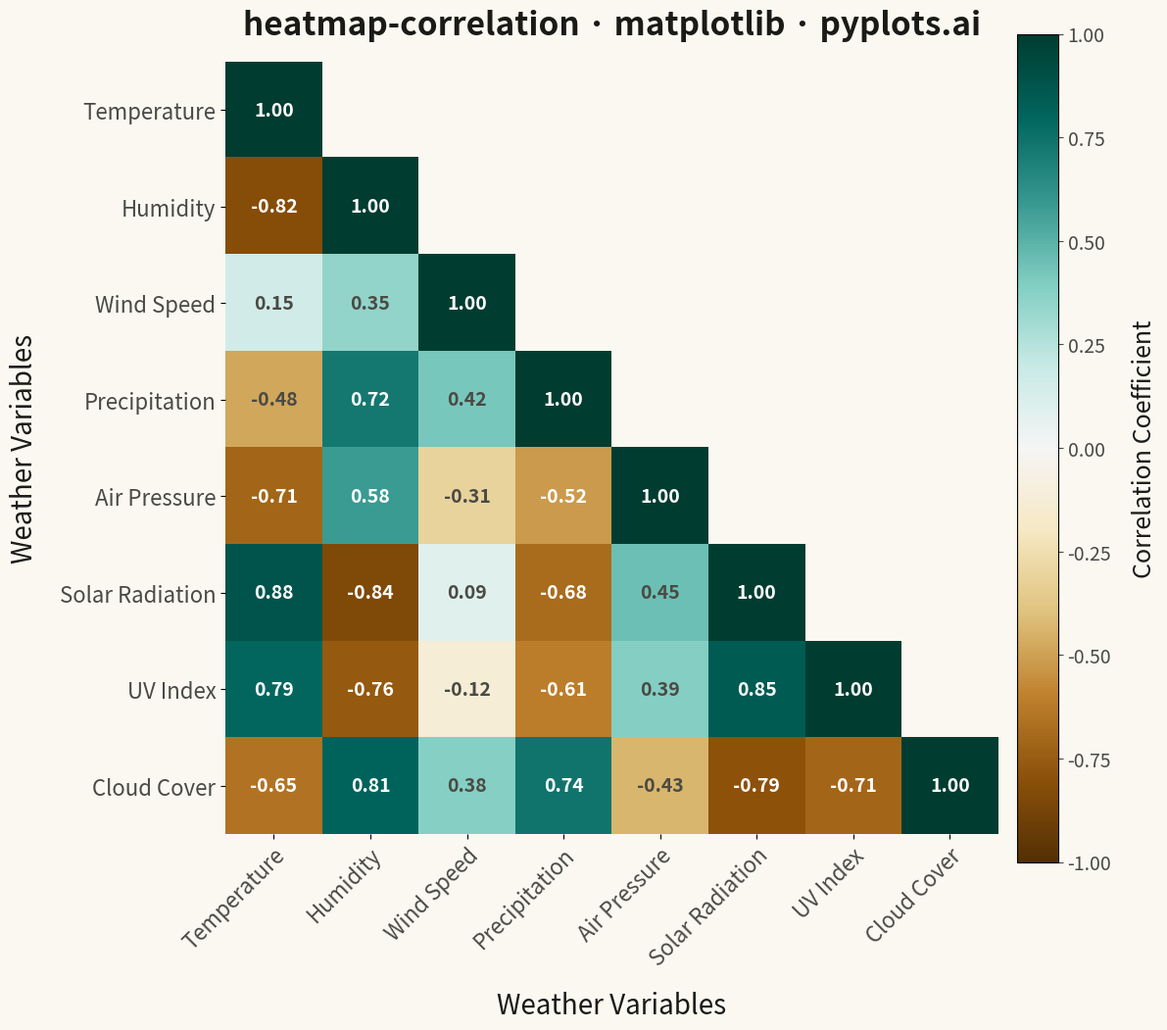

Write Python code to recreate this figure.
""" anyplot.ai
heatmap-correlation: Correlation Matrix Heatmap
Library: matplotlib 3.10.9 | Python 3.13.13
Quality: 85/100 | Updated: 2026-05-08
"""

import os

import matplotlib.pyplot as plt
import numpy as np


# Theme configuration
THEME = os.getenv("ANYPLOT_THEME", "light")
PAGE_BG = "#FAF8F1" if THEME == "light" else "#1A1A17"
ELEVATED_BG = "#FFFDF6" if THEME == "light" else "#242420"
INK = "#1A1A17" if THEME == "light" else "#F0EFE8"
INK_SOFT = "#4A4A44" if THEME == "light" else "#B8B7B0"
INK_MUTED = "#6B6A63" if THEME == "light" else "#A8A79F"

# Data - Realistic weather variables correlation matrix
np.random.seed(42)

# Variable names - weather metrics
variables = [
    "Temperature",
    "Humidity",
    "Wind Speed",
    "Precipitation",
    "Air Pressure",
    "Solar Radiation",
    "UV Index",
    "Cloud Cover",
]

n_vars = len(variables)

# Create a realistic correlation matrix with varied relationships
correlation_matrix = np.eye(n_vars)

# Define realistic correlations between weather variables
correlations = {
    (0, 1): -0.82,  # Temperature - Humidity (strong negative)
    (0, 2): 0.15,  # Temperature - Wind Speed (weak positive)
    (0, 3): -0.48,  # Temperature - Precipitation (negative)
    (0, 4): -0.71,  # Temperature - Air Pressure (strong negative)
    (0, 5): 0.88,  # Temperature - Solar Radiation (strong positive)
    (0, 6): 0.79,  # Temperature - UV Index (strong positive)
    (0, 7): -0.65,  # Temperature - Cloud Cover (negative)
    (1, 2): 0.35,  # Humidity - Wind Speed (weak positive)
    (1, 3): 0.72,  # Humidity - Precipitation (strong positive)
    (1, 4): 0.58,  # Humidity - Air Pressure (positive)
    (1, 5): -0.84,  # Humidity - Solar Radiation (strong negative)
    (1, 6): -0.76,  # Humidity - UV Index (strong negative)
    (1, 7): 0.81,  # Humidity - Cloud Cover (strong positive)
    (2, 3): 0.42,  # Wind Speed - Precipitation (positive)
    (2, 4): -0.31,  # Wind Speed - Air Pressure (weak negative)
    (2, 5): 0.09,  # Wind Speed - Solar Radiation (very weak)
    (2, 6): -0.12,  # Wind Speed - UV Index (very weak negative)
    (2, 7): 0.38,  # Wind Speed - Cloud Cover (weak positive)
    (3, 4): -0.52,  # Precipitation - Air Pressure (negative)
    (3, 5): -0.68,  # Precipitation - Solar Radiation (strong negative)
    (3, 6): -0.61,  # Precipitation - UV Index (strong negative)
    (3, 7): 0.74,  # Precipitation - Cloud Cover (strong positive)
    (4, 5): 0.45,  # Air Pressure - Solar Radiation (positive)
    (4, 6): 0.39,  # Air Pressure - UV Index (positive)
    (4, 7): -0.43,  # Air Pressure - Cloud Cover (negative)
    (5, 6): 0.85,  # Solar Radiation - UV Index (strong positive)
    (5, 7): -0.79,  # Solar Radiation - Cloud Cover (strong negative)
    (6, 7): -0.71,  # UV Index - Cloud Cover (strong negative)
}

# Fill in the correlation matrix (symmetric)
for (i, j), corr in correlations.items():
    correlation_matrix[i, j] = corr
    correlation_matrix[j, i] = corr

# Create mask for upper triangle
mask = np.triu(np.ones_like(correlation_matrix, dtype=bool), k=1)

# Apply mask - set upper triangle to nan for visualization
masked_corr = np.where(mask, np.nan, correlation_matrix)

# Create figure - square format for heatmap
fig, ax = plt.subplots(figsize=(12, 12), facecolor=PAGE_BG)
ax.set_facecolor(PAGE_BG)

# Create heatmap with diverging colormap centered at zero
im = ax.imshow(masked_corr, cmap="BrBG", vmin=-1, vmax=1, aspect="equal")

# Add colorbar
cbar = ax.figure.colorbar(im, ax=ax, shrink=0.8, pad=0.02)
cbar.ax.set_ylabel("Correlation Coefficient", fontsize=18, labelpad=15, color=INK)
cbar.ax.tick_params(labelsize=14, colors=INK_SOFT, labelcolor=INK_SOFT)

# Set ticks and labels with theme-adaptive coloring
ax.set_xticks(np.arange(n_vars))
ax.set_yticks(np.arange(n_vars))
ax.set_xticklabels(variables, fontsize=16, rotation=45, ha="right", rotation_mode="anchor", color=INK_SOFT)
ax.set_yticklabels(variables, fontsize=16, color=INK_SOFT)

# Add axis labels with theme-adaptive coloring
ax.set_xlabel("Weather Variables", fontsize=20, labelpad=15, color=INK)
ax.set_ylabel("Weather Variables", fontsize=20, labelpad=15, color=INK)

# Annotate cells with correlation values
for i in range(n_vars):
    for j in range(n_vars):
        if not mask[i, j]:  # Only annotate lower triangle and diagonal
            value = correlation_matrix[i, j]
            # Choose text color based on background brightness
            text_color = "white" if abs(value) > 0.5 else INK_SOFT
            ax.text(j, i, f"{value:.2f}", ha="center", va="center", color=text_color, fontsize=14, fontweight="bold")

# Title with theme-adaptive coloring
ax.set_title("heatmap-correlation · matplotlib · pyplots.ai", fontsize=24, pad=20, fontweight="bold", color=INK)

# Remove spines
for spine in ax.spines.values():
    spine.set_visible(False)

# Adjust layout
plt.tight_layout()

# Save with theme-based filename and background
plt.savefig(f"plot-{THEME}.png", dpi=300, bbox_inches="tight", facecolor=PAGE_BG)
